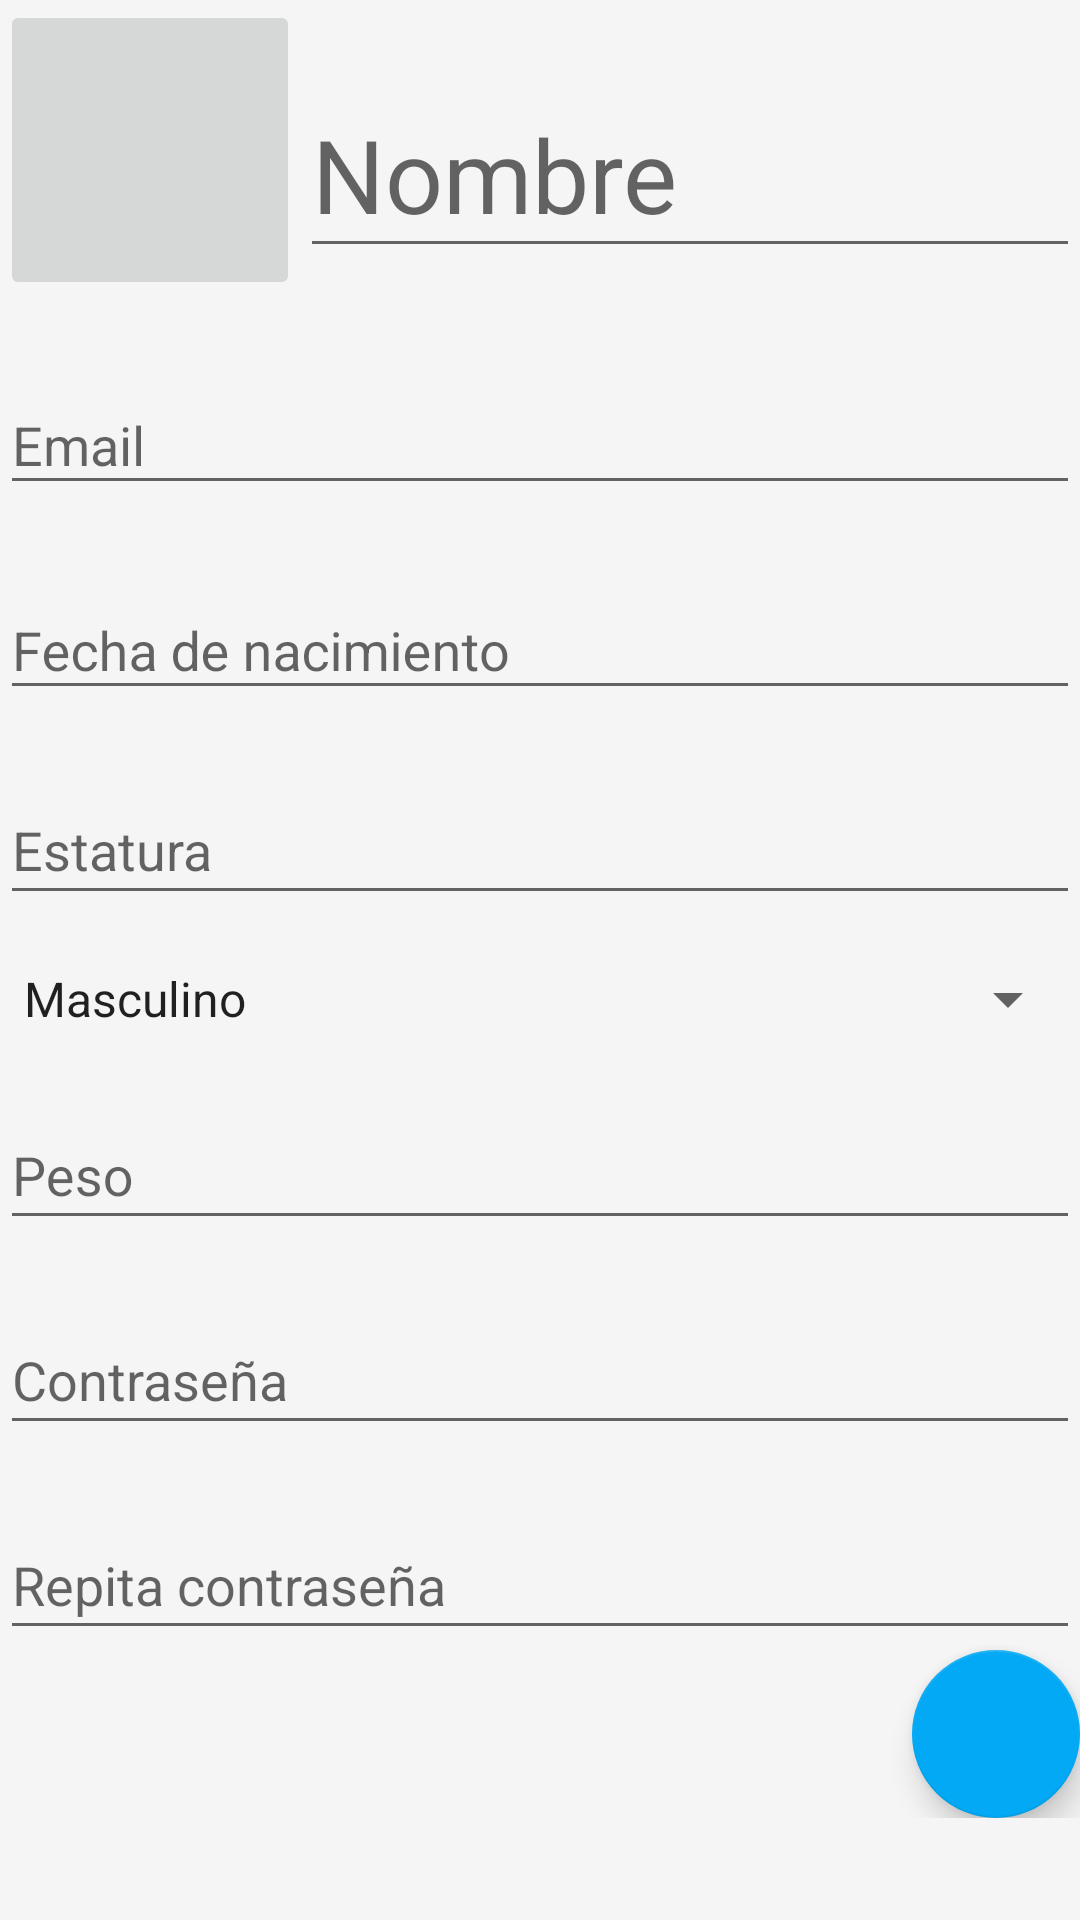

Android layout source for this screen:
<!-- AndroidManifest.xml: application theme AppTheme -->
<!-- res/layout/dialog_add_paciente.xml -->
<ScrollView xmlns:android="http://schemas.android.com/apk/res/android"
    xmlns:tools="http://schemas.android.com/tools"
    xmlns:app="http://schemas.android.com/apk/res-auto"
    android:layout_width="match_parent"
    android:layout_height="match_parent">



<LinearLayout
    android:layout_width="match_parent"
    android:layout_height="match_parent"
    android:descendantFocusability="beforeDescendants"
    android:focusableInTouchMode="true"
    android:orientation="vertical">

    <LinearLayout
        android:layout_width="match_parent"
        android:layout_height="wrap_content"
        android:orientation="horizontal">
        <ImageButton
            android:layout_width="100dp"
            android:layout_height="100dp"
            android:scaleType="fitCenter"
            android:id="@+id/et_image">
        </ImageButton>
        <android.support.design.widget.TextInputLayout
            android:id="@+id/til_name"
            android:layout_width="match_parent"
            android:layout_height="wrap_content"
            android:layout_marginTop="@dimen/activity_vertical_margin">

            <android.support.design.widget.TextInputEditText
                android:id="@+id/et_name"
                android:layout_width="match_parent"
                android:layout_height="wrap_content"
                android:hint="Nombre"
                android:inputType="text"
                android:textAppearance="@style/TextAppearance.AppCompat.Display1"
                tools:text="" />
        </android.support.design.widget.TextInputLayout>

    </LinearLayout>

    <android.support.design.widget.TextInputLayout
        android:id="@+id/til_email"
        android:layout_width="match_parent"
        android:layout_height="wrap_content"
        android:layout_marginTop="@dimen/activity_vertical_margin">

        <android.support.design.widget.TextInputEditText
            android:id="@+id/et_email"
            android:layout_width="match_parent"
            android:layout_height="wrap_content"
            android:hint="Email"
            android:inputType="textEmailAddress"
            tools:text="" />
    </android.support.design.widget.TextInputLayout>

    <android.support.design.widget.TextInputLayout
        android:id="@+id/til_fecNacimiento"
        android:layout_width="match_parent"
        android:layout_height="wrap_content"
        android:layout_marginTop="@dimen/activity_vertical_margin">

        <android.support.design.widget.TextInputEditText
            android:id="@+id/et_fecNacimiento"
            android:layout_width="match_parent"
            android:layout_height="wrap_content"
            android:hint="Fecha de nacimiento"
            android:inputType="date"
            tools:text="" />
    </android.support.design.widget.TextInputLayout>

    <android.support.design.widget.TextInputLayout
        android:id="@+id/til_estatura"
        android:layout_width="match_parent"
        android:layout_height="wrap_content"
        android:layout_marginTop="@dimen/activity_vertical_margin">

        <android.support.design.widget.TextInputEditText
            android:id="@+id/et_estatura"
            android:layout_width="match_parent"
            android:layout_height="wrap_content"
            android:gravity="top|start"
            android:hint="Estatura"
            android:imeOptions="actionDone"
            android:inputType="number"
            tools:text="" />
    </android.support.design.widget.TextInputLayout>
    <android.support.design.widget.TextInputLayout
        android:id="@+id/til_sexo"
        android:layout_width="match_parent"
        android:layout_height="wrap_content"
        android:layout_marginTop="@dimen/activity_vertical_margin">

        <Spinner
            android:id="@+id/et_sexo"
            android:layout_width="match_parent"
            android:layout_height="wrap_content"
            android:gravity="top|start"
            android:imeOptions="actionDone"
            android:entries="@array/sexo" />
    </android.support.design.widget.TextInputLayout>

    <android.support.design.widget.TextInputLayout
        android:id="@+id/til_peso"
        android:layout_width="match_parent"
        android:layout_height="wrap_content"
        android:layout_marginTop="@dimen/activity_vertical_margin">

        <android.support.design.widget.TextInputEditText
            android:id="@+id/et_peso"
            android:layout_width="match_parent"
            android:layout_height="wrap_content"
            android:gravity="top|start"
            android:hint="Peso"
            android:imeOptions="actionDone"
            android:inputType="numberDecimal"
            tools:text="" />
    </android.support.design.widget.TextInputLayout>
    <android.support.design.widget.TextInputLayout
        android:id="@+id/til_pass"
        android:layout_width="match_parent"
        android:layout_height="wrap_content"
        android:layout_marginTop="@dimen/activity_vertical_margin">

        <android.support.design.widget.TextInputEditText
            android:id="@+id/et_pass"
            android:layout_width="match_parent"
            android:layout_height="wrap_content"
            android:gravity="top|start"
            android:hint="Contraseña"
            android:imeOptions="actionDone"
            android:inputType="numberPassword"
            tools:text="" />
    </android.support.design.widget.TextInputLayout>
    <android.support.design.widget.TextInputLayout
        android:id="@+id/til_pass2"
        android:layout_width="match_parent"
        android:layout_height="wrap_content"
        android:layout_marginTop="@dimen/activity_vertical_margin">

        <android.support.design.widget.TextInputEditText
            android:id="@+id/et_pass2"
            android:layout_width="match_parent"
            android:layout_height="wrap_content"
            android:gravity="top|start"
            android:hint="Repita contraseña"
            android:imeOptions="actionDone"
            android:inputType="numberPassword"
            tools:text="" />
    </android.support.design.widget.TextInputLayout>
    <android.support.design.widget.FloatingActionButton
        android:id="@+id/et_fab"
        android:layout_width="wrap_content"
        android:layout_height="wrap_content"
        android:layout_gravity="bottom|end"
        android:layout_margin="@dimen/fab_margin"
        android:tint="@android:color/white"
        app:fabSize="normal"
        app:srcCompat="@drawable/ic_check" />

</LinearLayout>


</ScrollView>
<!-- resources referenced by this layout -->
<resources>
  <string-array name="sexo">
          <item>Masculino</item>
          <item>Femenino</item>
      </string-array>
  <dimen name="activity_vertical_margin">16dp</dimen>
  <style name="AppTheme" parent="Theme.AppCompat.Light.NoActionBar">
          
          <item name="colorPrimary">@color/primaryColor</item>
          <item name="colorPrimaryDark">@color/primaryDarkColor</item>
          <item name="colorAccent">@color/accentColor</item>
  
          <item name="android:windowBackground">@color/window_background</item>
      </style>
  <color name="primaryColor">#346D7D</color>
  <color name="primaryDarkColor">#1F515F</color>
  <color name="accentColor">#03A9F4</color>
  <color name="window_background">#FFF5F5F5</color>
</resources>
